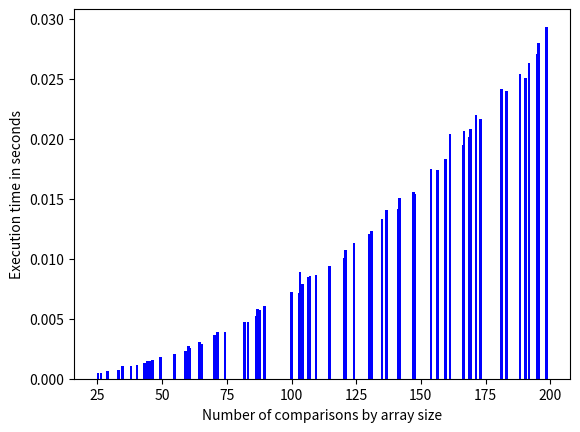

This chart was generated by the following Python code:
import numpy as np
import random
import matplotlib.pyplot as plt
from time import perf_counter


def fisher_yates_shuffle(n: int):
    shuffled_list = np.arange(n)
    for i in range(n):
        l = random.randint(i, n-1)
        aux = shuffled_list[l]
        shuffled_list[l] = shuffled_list[i]
        shuffled_list[i] = aux

    return shuffled_list


def insertion_sort(shuffled_list: np.array):
    n = shuffled_list.size
    number_of_comparisons = 0
    start = perf_counter()
    for k in range(1, n):
        val = shuffled_list[k]
        j = k-1
        while j >= 0 and val < shuffled_list[j]:
            number_of_comparisons += 1
            shuffled_list[j+1] = shuffled_list[j]
            j -= 1
        shuffled_list[j+1] = val
    end = perf_counter()
    return shuffled_list, number_of_comparisons/n, end-start


def probabilistic_insertion_sort(n: int):
    shuffled_list = fisher_yates_shuffle(n)
    return insertion_sort(shuffled_list)


array_size = []
times = []
proportions = []
for i in range(100, 800, 10):
    ordered_list, proportion, time_duration = probabilistic_insertion_sort(i)
    proportions.append(proportion)
    times.append(time_duration)
    array_size.append(i)

# plt.bar(array_size, proportions, color='blue',
#         width=5)

# plt.xlabel("Array Size(n)")
# plt.ylabel("Number of comparisons by array size")
# plt.show()


plt.bar(proportions, times, color='blue',
        width=1)

plt.xlabel("Number of comparisons by array size")
plt.ylabel("Execution time in seconds")
plt.show()
